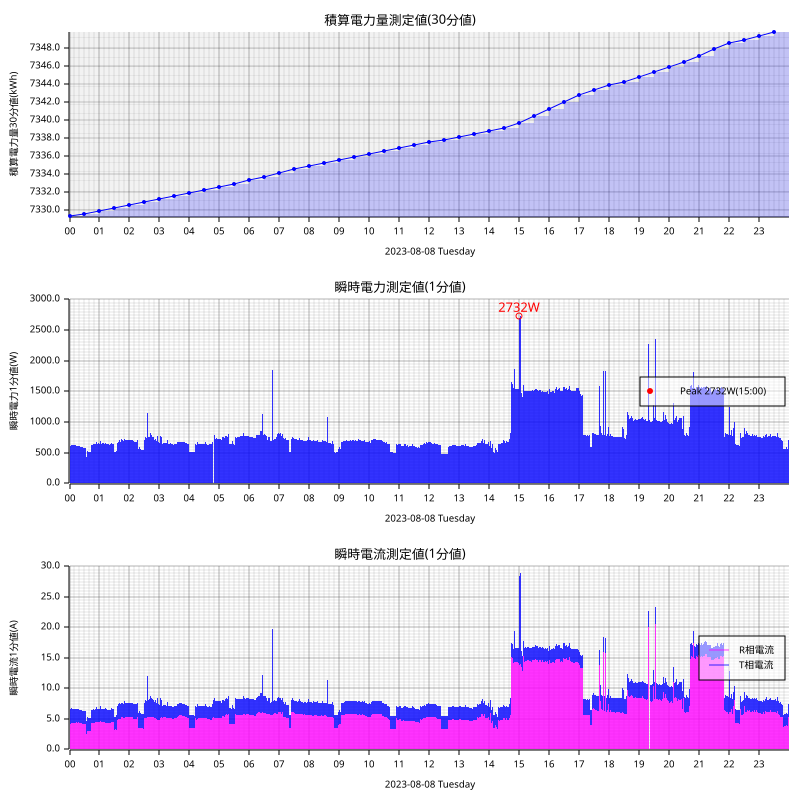

The data file committed next to this chart (first rows):
measured_at, sensor_id, message_id, cumlative_kwh, instant_watt, instant_ampere_R, instant_ampere_T
2023-08-08T00:00:00+09:00, smartmeter, 202148, , 604.0, , 
2023-08-08T00:00:00+09:00, smartmeter, 202149, , , 4.2, 2.3
2023-08-08T00:00:00+09:00, smartmeter, 202150, 7329, , , 
2023-08-08T00:01:00+09:00, smartmeter, 202151, , 648.0, , 
2023-08-08T00:01:00+09:00, smartmeter, 202152, , , 4.2, 2.7
2023-08-08T00:02:00+09:00, smartmeter, 202153, , 608.0, , 
2023-08-08T00:02:00+09:00, smartmeter, 202154, , , 4.2, 2.4
2023-08-08T00:03:00+09:00, smartmeter, 202155, , 612.0, , 
2023-08-08T00:03:00+09:00, smartmeter, 202156, , , 4.2, 2.4
2023-08-08T00:04:00+09:00, smartmeter, 202157, , 620.0, , 
2023-08-08T00:04:00+09:00, smartmeter, 202158, , , 4.4, 2.4
2023-08-08T00:05:00+09:00, smartmeter, 202159, , 628.0, , 
2023-08-08T00:05:00+09:00, smartmeter, 202160, , , 4.4, 2.3
2023-08-08T00:06:00+09:00, smartmeter, 202161, , 628.0, , 
2023-08-08T00:06:00+09:00, smartmeter, 202162, , , 4.4, 2.3
2023-08-08T00:07:00+09:00, smartmeter, 202163, , 624.0, , 
2023-08-08T00:07:00+09:00, smartmeter, 202164, , , 4.4, 2.3
2023-08-08T00:08:00+09:00, smartmeter, 202165, , 628.0, , 
2023-08-08T00:08:00+09:00, smartmeter, 202166, , , 4.4, 2.3
2023-08-08T00:09:00+09:00, smartmeter, 202167, , 648.0, , 
2023-08-08T00:09:00+09:00, smartmeter, 202168, , , 4.4, 2.6
2023-08-08T00:10:00+09:00, smartmeter, 202169, , 624.0, , 
2023-08-08T00:10:00+09:00, smartmeter, 202170, , , 4.4, 2.3
2023-08-08T00:11:00+09:00, smartmeter, 202171, , 628.0, , 
2023-08-08T00:11:00+09:00, smartmeter, 202172, , , 4.4, 2.3
2023-08-08T00:12:00+09:00, smartmeter, 202173, , 624.0, , 
2023-08-08T00:12:00+09:00, smartmeter, 202174, , , 4.4, 2.3
2023-08-08T00:13:00+09:00, smartmeter, 202175, , 616.0, , 
2023-08-08T00:13:00+09:00, smartmeter, 202176, , , 4.5, 2.2
2023-08-08T00:14:00+09:00, smartmeter, 202177, , 616.0, , 
2023-08-08T00:14:00+09:00, smartmeter, 202178, , , 4.5, 2.2
2023-08-08T00:15:00+09:00, smartmeter, 202179, , 616.0, , 
2023-08-08T00:15:00+09:00, smartmeter, 202180, , , 4.5, 2.2
2023-08-08T00:16:00+09:00, smartmeter, 202181, , 612.0, , 
2023-08-08T00:16:00+09:00, smartmeter, 202182, , , 4.4, 2.2
2023-08-08T00:17:00+09:00, smartmeter, 202183, , 612.0, , 
2023-08-08T00:17:00+09:00, smartmeter, 202184, , , 4.4, 2.2
2023-08-08T00:18:00+09:00, smartmeter, 202185, , 612.0, , 
2023-08-08T00:18:00+09:00, smartmeter, 202186, , , 4.5, 2.1
2023-08-08T00:19:00+09:00, smartmeter, 202187, , 612.0, , 
2023-08-08T00:19:00+09:00, smartmeter, 202188, , , 4.5, 2.1
2023-08-08T00:20:00+09:00, smartmeter, 202189, , 608.0, , 
2023-08-08T00:20:00+09:00, smartmeter, 202190, , , 4.4, 2.1
2023-08-08T00:21:00+09:00, smartmeter, 202191, , 592.0, , 
2023-08-08T00:21:00+09:00, smartmeter, 202192, , , 4.3, 2.1
2023-08-08T00:22:00+09:00, smartmeter, 202193, , 592.0, , 
2023-08-08T00:22:00+09:00, smartmeter, 202194, , , 4.3, 2.1
2023-08-08T00:23:00+09:00, smartmeter, 202195, , 592.0, , 
2023-08-08T00:23:00+09:00, smartmeter, 202196, , , 4.3, 2.1
2023-08-08T00:24:00+09:00, smartmeter, 202197, , 588.0, , 
2023-08-08T00:24:00+09:00, smartmeter, 202198, , , 4.3, 2.1
2023-08-08T00:25:00+09:00, smartmeter, 202199, , 584.0, , 
2023-08-08T00:25:00+09:00, smartmeter, 202200, , , 4.2, 2.1
2023-08-08T00:26:00+09:00, smartmeter, 202201, , 592.0, , 
2023-08-08T00:26:00+09:00, smartmeter, 202202, , , 4.2, 2.1
2023-08-08T00:27:00+09:00, smartmeter, 202203, , 596.0, , 
2023-08-08T00:27:00+09:00, smartmeter, 202204, , , 4.2, 2.2
2023-08-08T00:28:00+09:00, smartmeter, 202205, , 580.0, , 
2023-08-08T00:28:00+09:00, smartmeter, 202206, , , 4.2, 2.1
2023-08-08T00:29:00+09:00, smartmeter, 202207, , 580.0, , 
... 2,862 more rows
